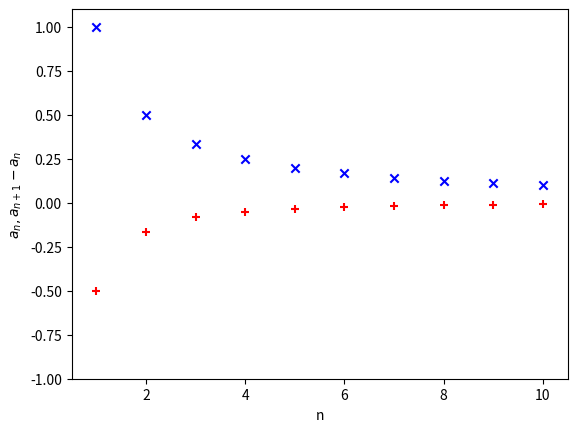

This figure's Python source:
#L07_01.py
import matplotlib.pyplot as plt
#
def a(n):
    return 1/n
#Grafikbereich
fig, ax = plt.subplots()
for n in range(1,11):
    ax.scatter(n,a(n),marker='x',color='b')
    ax.scatter(n,a(n+1)-a(n),marker='+',color='r')
#Achsenbeschriftung
ax.set(xlabel='n',ylabel=r'$a_{n},a_{n+1}-a_{n}$')
ax.set_xlim(0.5,10.5)
ax.set_ylim(-1,1.1)
plt.show()
